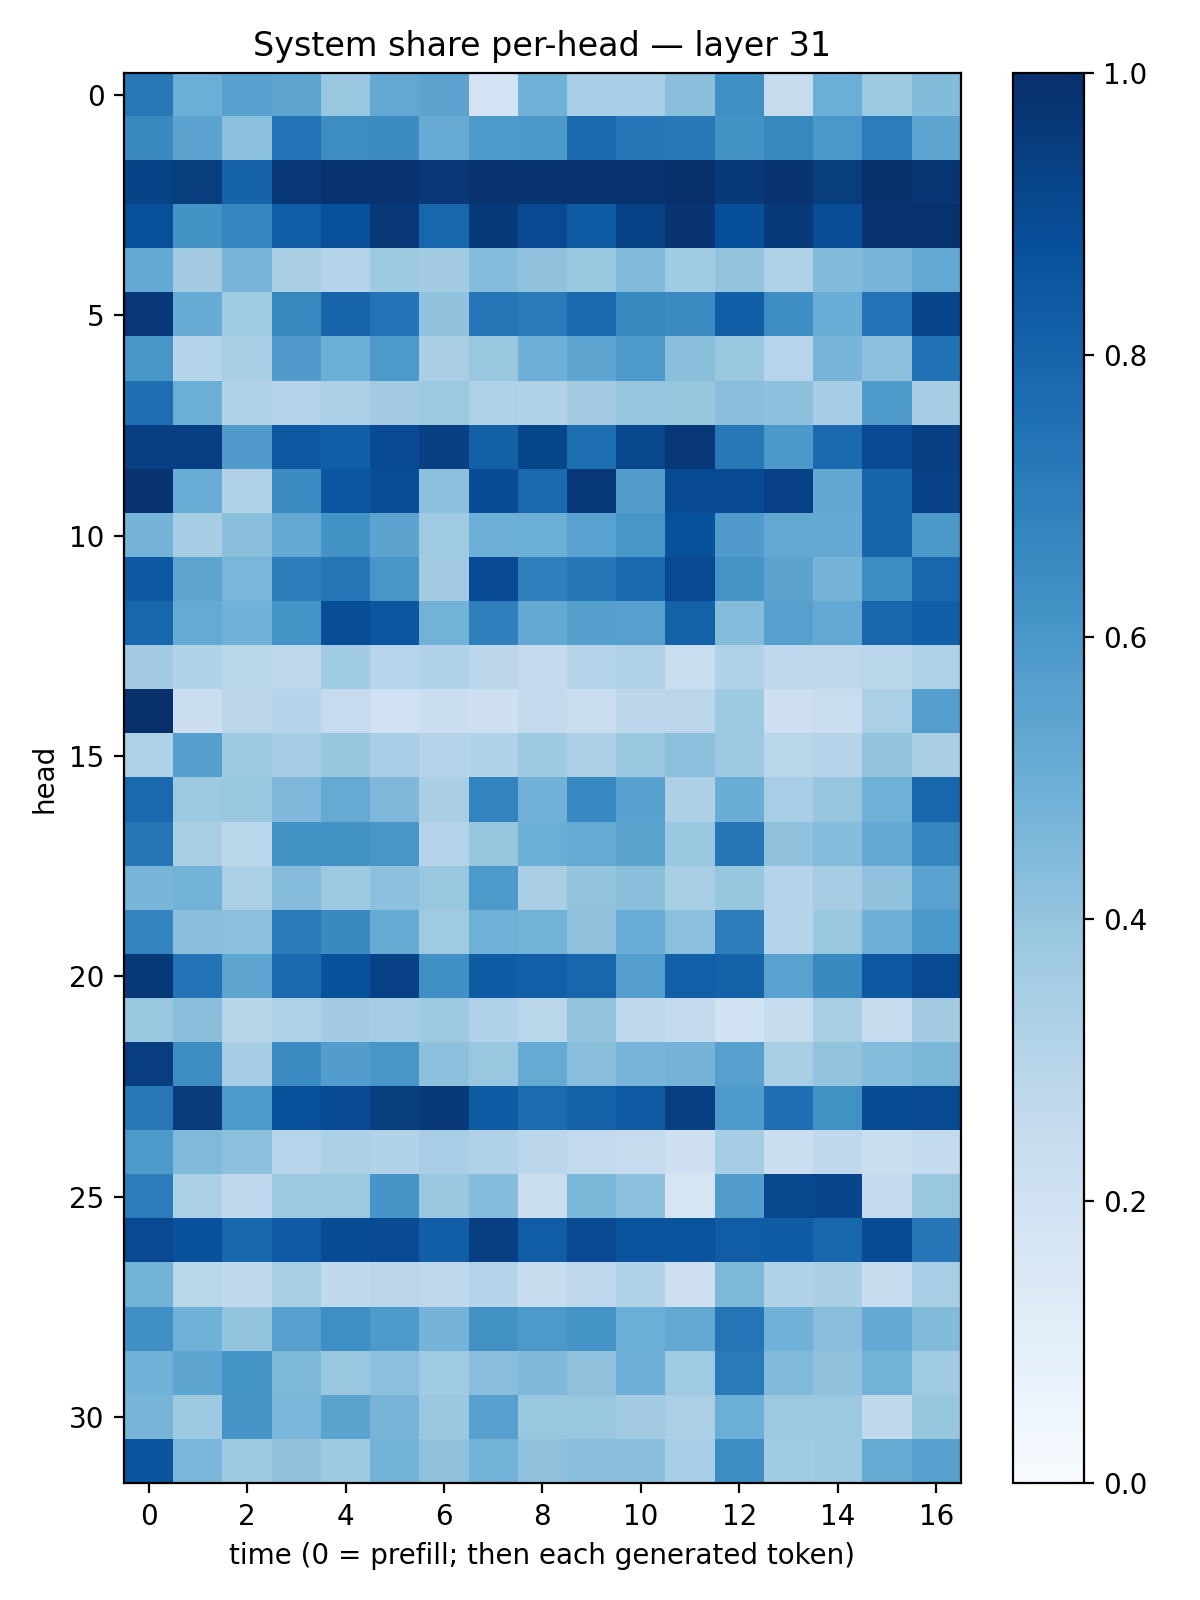

The data file committed next to this chart (first rows):
0.7215432, 0.49772817, 0.55845845, 0.54252464, 0.38437843, 0.5272218, 0.54351234, 0.18185355, 0.48759878, 0.34693992, 0.34640098, 0.42409766, 0.6325664, 0.24370442, 0.4977024, 0.37398815, 0.43991438
0.6533, 0.5459, 0.4217, 0.7406, 0.6413, 0.6465, 0.5116, 0.59, 0.5962, 0.7787, 0.7233, 0.7201, 0.619, 0.6623, 0.6012, 0.7032, 0.5411
0.9235, 0.9462, 0.8024, 0.9683, 0.9811, 0.9857, 0.9686, 0.9853, 0.9789, 0.9863, 0.9913, 0.9965, 0.9605, 0.9773, 0.9471, 0.9927, 0.9748
0.8761, 0.618, 0.6708, 0.8279, 0.8772, 0.966, 0.7892, 0.9618, 0.9018, 0.8294, 0.9248, 0.9772, 0.8793, 0.96, 0.8852, 0.9864, 0.9914
0.5201, 0.3591, 0.4694, 0.338, 0.3059, 0.3726, 0.3555, 0.437, 0.408, 0.3877, 0.444, 0.3654, 0.4007, 0.3224, 0.4435, 0.4648, 0.526
0.9677, 0.5107, 0.3645, 0.6619, 0.8002, 0.7417, 0.406, 0.734, 0.7092, 0.7802, 0.6589, 0.6474, 0.821, 0.6387, 0.5053, 0.7417, 0.917
0.6026, 0.2985, 0.3415, 0.5795, 0.4988, 0.5911, 0.3392, 0.3903, 0.493, 0.5356, 0.5905, 0.422, 0.3894, 0.2964, 0.4698, 0.4167, 0.7482
0.7598, 0.4965, 0.3087, 0.3069, 0.3335, 0.3598, 0.3769, 0.3234, 0.3088, 0.3616, 0.3973, 0.3928, 0.4267, 0.4146, 0.3514, 0.5877, 0.3478
0.9378, 0.9404, 0.581, 0.8473, 0.8228, 0.8924, 0.9359, 0.8131, 0.9133, 0.7616, 0.9091, 0.9673, 0.7195, 0.5971, 0.7741, 0.8907, 0.9395
0.9832, 0.5067, 0.3138, 0.6448, 0.8554, 0.8856, 0.4147, 0.887, 0.7841, 0.9631, 0.5711, 0.8973, 0.8909, 0.9332, 0.528, 0.7946, 0.9327
0.473, 0.3515, 0.4249, 0.5242, 0.62, 0.543, 0.3698, 0.4948, 0.4986, 0.5508, 0.6016, 0.8695, 0.5803, 0.5245, 0.5203, 0.798, 0.5964
0.8434, 0.5402, 0.4626, 0.7018, 0.7321, 0.6037, 0.3628, 0.8929, 0.6943, 0.7252, 0.7843, 0.9004, 0.6116, 0.5442, 0.4757, 0.6427, 0.7928
0.7898, 0.5194, 0.4847, 0.6151, 0.8866, 0.8531, 0.478, 0.6935, 0.5215, 0.5655, 0.5587, 0.8104, 0.4365, 0.5625, 0.5248, 0.7879, 0.8222
0.3629, 0.3109, 0.2874, 0.2733, 0.3636, 0.2931, 0.3201, 0.2845, 0.2526, 0.3056, 0.3194, 0.232, 0.3192, 0.2669, 0.272, 0.2858, 0.3223
0.9988, 0.2222, 0.284, 0.3043, 0.2493, 0.2001, 0.2279, 0.205, 0.2583, 0.2224, 0.2792, 0.2843, 0.3739, 0.2126, 0.2277, 0.3353, 0.5696
0.3226, 0.5636, 0.3736, 0.3477, 0.3945, 0.3475, 0.2977, 0.3095, 0.3743, 0.325, 0.3866, 0.4206, 0.3744, 0.2865, 0.3013, 0.3985, 0.3383
0.783, 0.3741, 0.3903, 0.4499, 0.5151, 0.4503, 0.3377, 0.6768, 0.4831, 0.6667, 0.5576, 0.3269, 0.5005, 0.3462, 0.3972, 0.4904, 0.7924
0.7289, 0.3405, 0.2852, 0.6199, 0.6242, 0.6053, 0.3059, 0.3907, 0.4968, 0.5178, 0.5485, 0.3874, 0.7335, 0.4056, 0.436, 0.5215, 0.6703
0.4675, 0.4775, 0.335, 0.4361, 0.3724, 0.4163, 0.3868, 0.5921, 0.3396, 0.4005, 0.4247, 0.3426, 0.391, 0.3041, 0.3488, 0.4085, 0.5514
0.6746, 0.4226, 0.4215, 0.7116, 0.6555, 0.5171, 0.3708, 0.4912, 0.4788, 0.4104, 0.5077, 0.4209, 0.7019, 0.2994, 0.3836, 0.493, 0.5982
0.9586, 0.7391, 0.5425, 0.775, 0.8677, 0.9319, 0.6313, 0.8297, 0.8195, 0.7903, 0.5669, 0.8183, 0.8076, 0.5513, 0.6586, 0.8447, 0.9001
0.3848, 0.425, 0.2929, 0.3222, 0.3592, 0.355, 0.3745, 0.3172, 0.2854, 0.3995, 0.2719, 0.2585, 0.1878, 0.2418, 0.3409, 0.2454, 0.3573
0.9423, 0.6443, 0.3509, 0.6449, 0.5714, 0.6047, 0.4153, 0.3906, 0.5186, 0.4266, 0.4674, 0.4754, 0.5624, 0.3435, 0.401, 0.4342, 0.4587
0.7205, 0.9498, 0.5915, 0.8762, 0.8922, 0.9465, 0.9576, 0.8306, 0.7727, 0.8089, 0.8369, 0.941, 0.5834, 0.7564, 0.6259, 0.8894, 0.8964
0.5925, 0.4462, 0.4144, 0.2938, 0.3314, 0.3148, 0.346, 0.3173, 0.2826, 0.2611, 0.2454, 0.2059, 0.3523, 0.219, 0.2674, 0.2247, 0.2568
0.7058, 0.332, 0.2659, 0.3736, 0.3758, 0.6078, 0.3795, 0.4335, 0.2231, 0.4591, 0.4206, 0.1687, 0.5719, 0.9094, 0.9162, 0.2524, 0.387
0.9008, 0.8711, 0.7856, 0.8365, 0.8894, 0.8935, 0.8217, 0.9379, 0.8246, 0.9006, 0.8604, 0.8605, 0.8275, 0.8294, 0.7917, 0.8891, 0.7242
0.4782, 0.2878, 0.2651, 0.3425, 0.2643, 0.2841, 0.2675, 0.3039, 0.2417, 0.2761, 0.3131, 0.2142, 0.4565, 0.3149, 0.338, 0.2412, 0.3438
0.6314, 0.4849, 0.3998, 0.56, 0.6366, 0.5868, 0.4729, 0.6279, 0.59, 0.6137, 0.4988, 0.5262, 0.737, 0.4835, 0.4278, 0.5227, 0.4405
0.4842, 0.5373, 0.6151, 0.4564, 0.3832, 0.4209, 0.3706, 0.4289, 0.4507, 0.4119, 0.4928, 0.3702, 0.7142, 0.4478, 0.4026, 0.4797, 0.3643
0.4693, 0.3736, 0.61, 0.4614, 0.5491, 0.4689, 0.3798, 0.5592, 0.3841, 0.3895, 0.3609, 0.3348, 0.4965, 0.3771, 0.3777, 0.2637, 0.3942
0.8609, 0.4636, 0.3742, 0.4046, 0.3713, 0.4787, 0.4028, 0.4798, 0.4069, 0.4264, 0.4226, 0.3463, 0.6377, 0.3669, 0.3744, 0.5193, 0.5623
